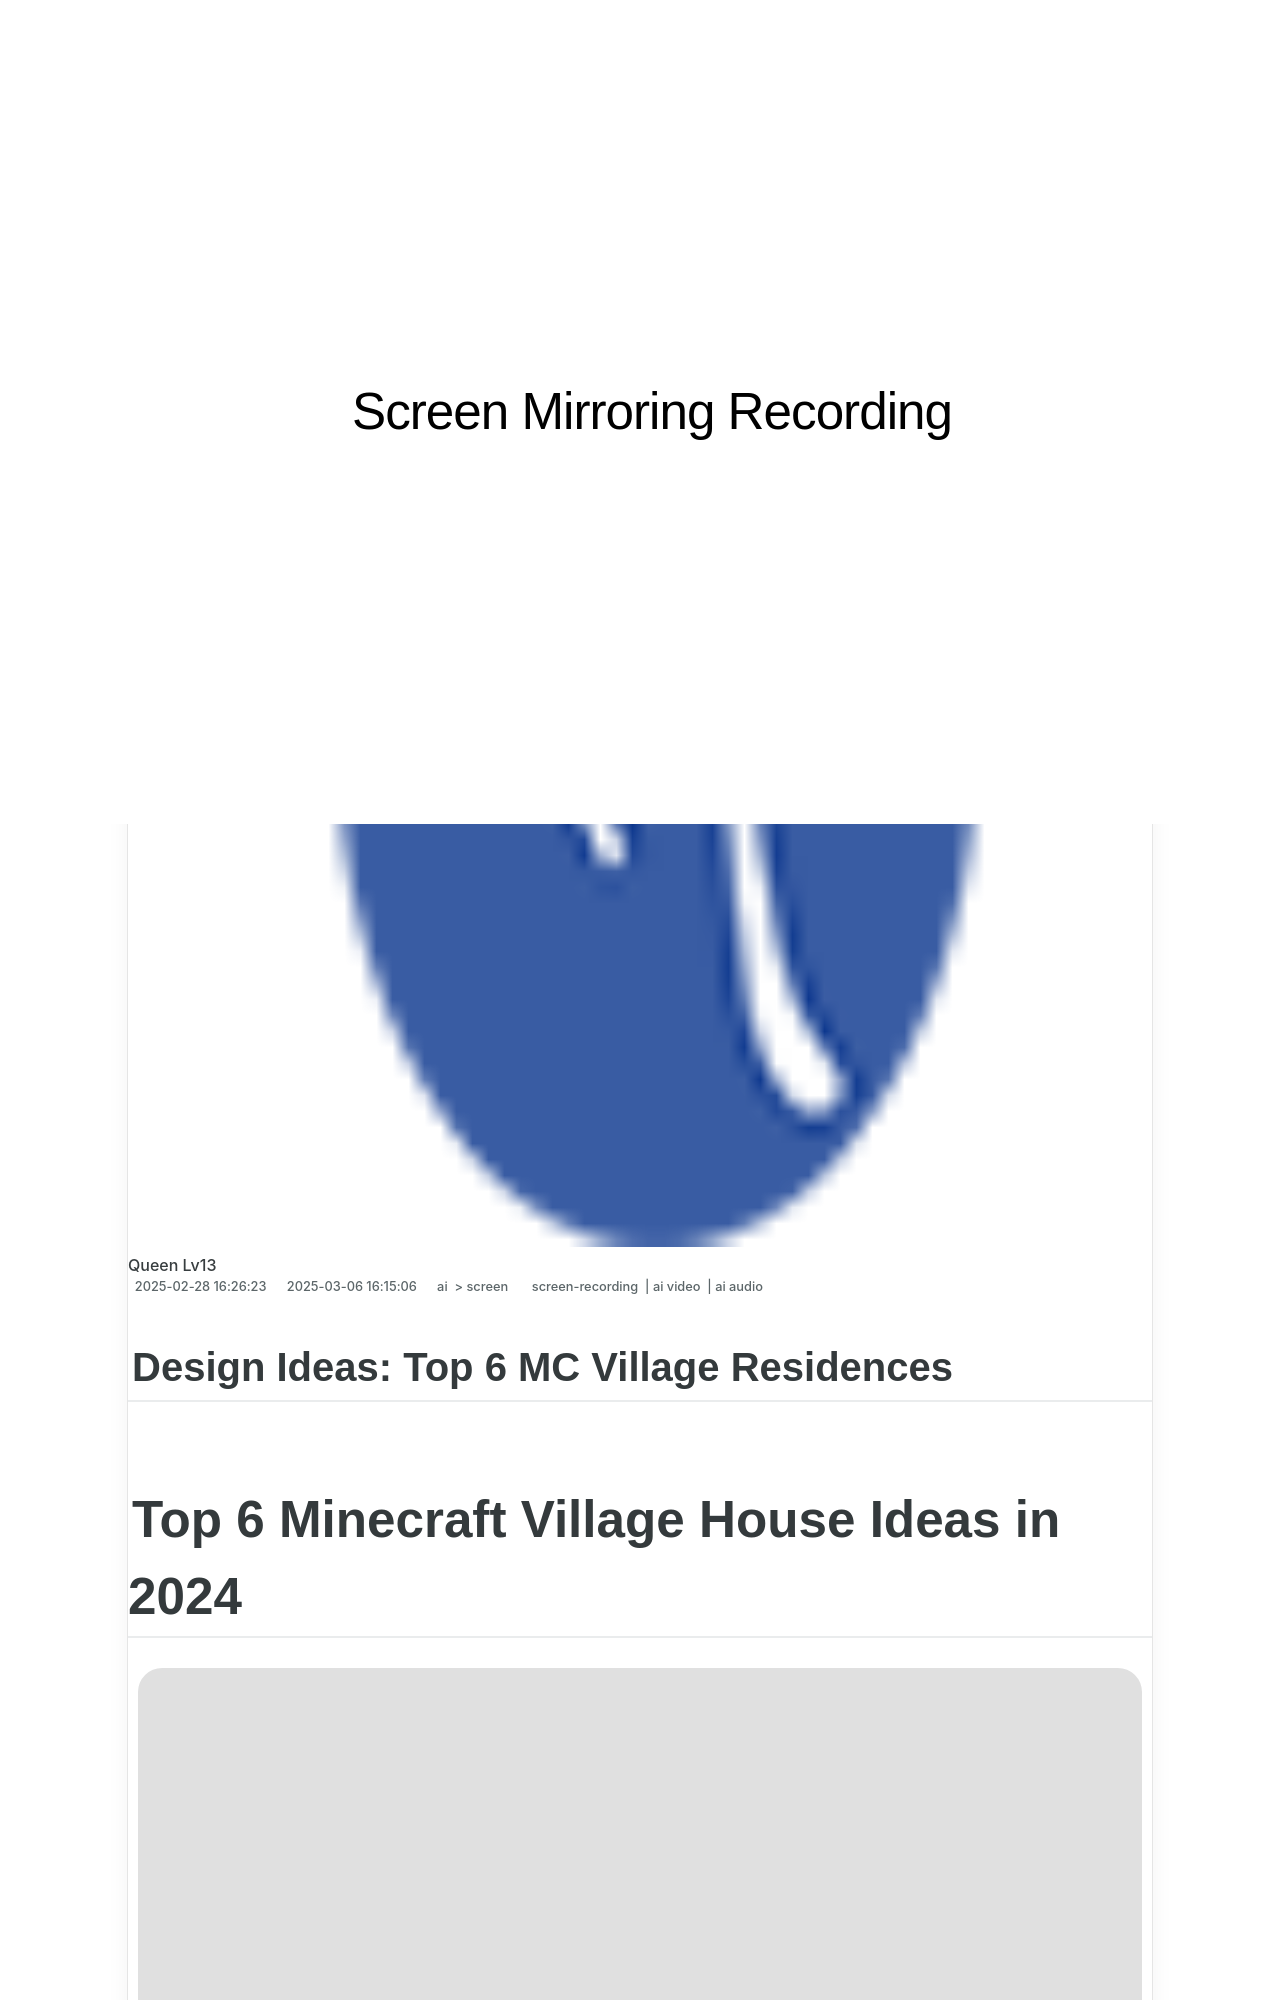

repository: techidaily/site-screen-mirroring-recording · page: new-design-ideas-top-6-mc-village-residences-for-2024/index.html · generator: jekyll

---
title: "\"[New] Design Ideas  Top 6 MC Village Residences for 2024\""
date: 2025-02-03T19:18:21.892Z
updated: 2025-02-07T20:31:40.517Z
tags: 
  - screen-recording
  - ai video
  - ai audio
categories: 
  - ai
  - screen
description: "\"This Article Describes [New] Design Ideas: Top 6 MC Village Residences for 2024\""
excerpt: "\"This Article Describes [New] Design Ideas: Top 6 MC Village Residences for 2024\""
keywords: "MC Villages,Residence Ideas MC,Top MC Villages Homes,MC Residences Inspiration,Modern MC Village Houses,MC Residency Architectures,MC Villages Luxury Spaces"
thumbnail: https://thmb.techidaily.com/a1f466c594234ad34f641e87364869a2929ae1aee45db635b3f848c5daefbda2.jpg
---

## Design Ideas: Top 6 MC Village Residences

# Top 6 Minecraft Village House Ideas in 2024

![author avatar](https://images.wondershare.com/filmora/article-images/shannon-cox.jpg)
